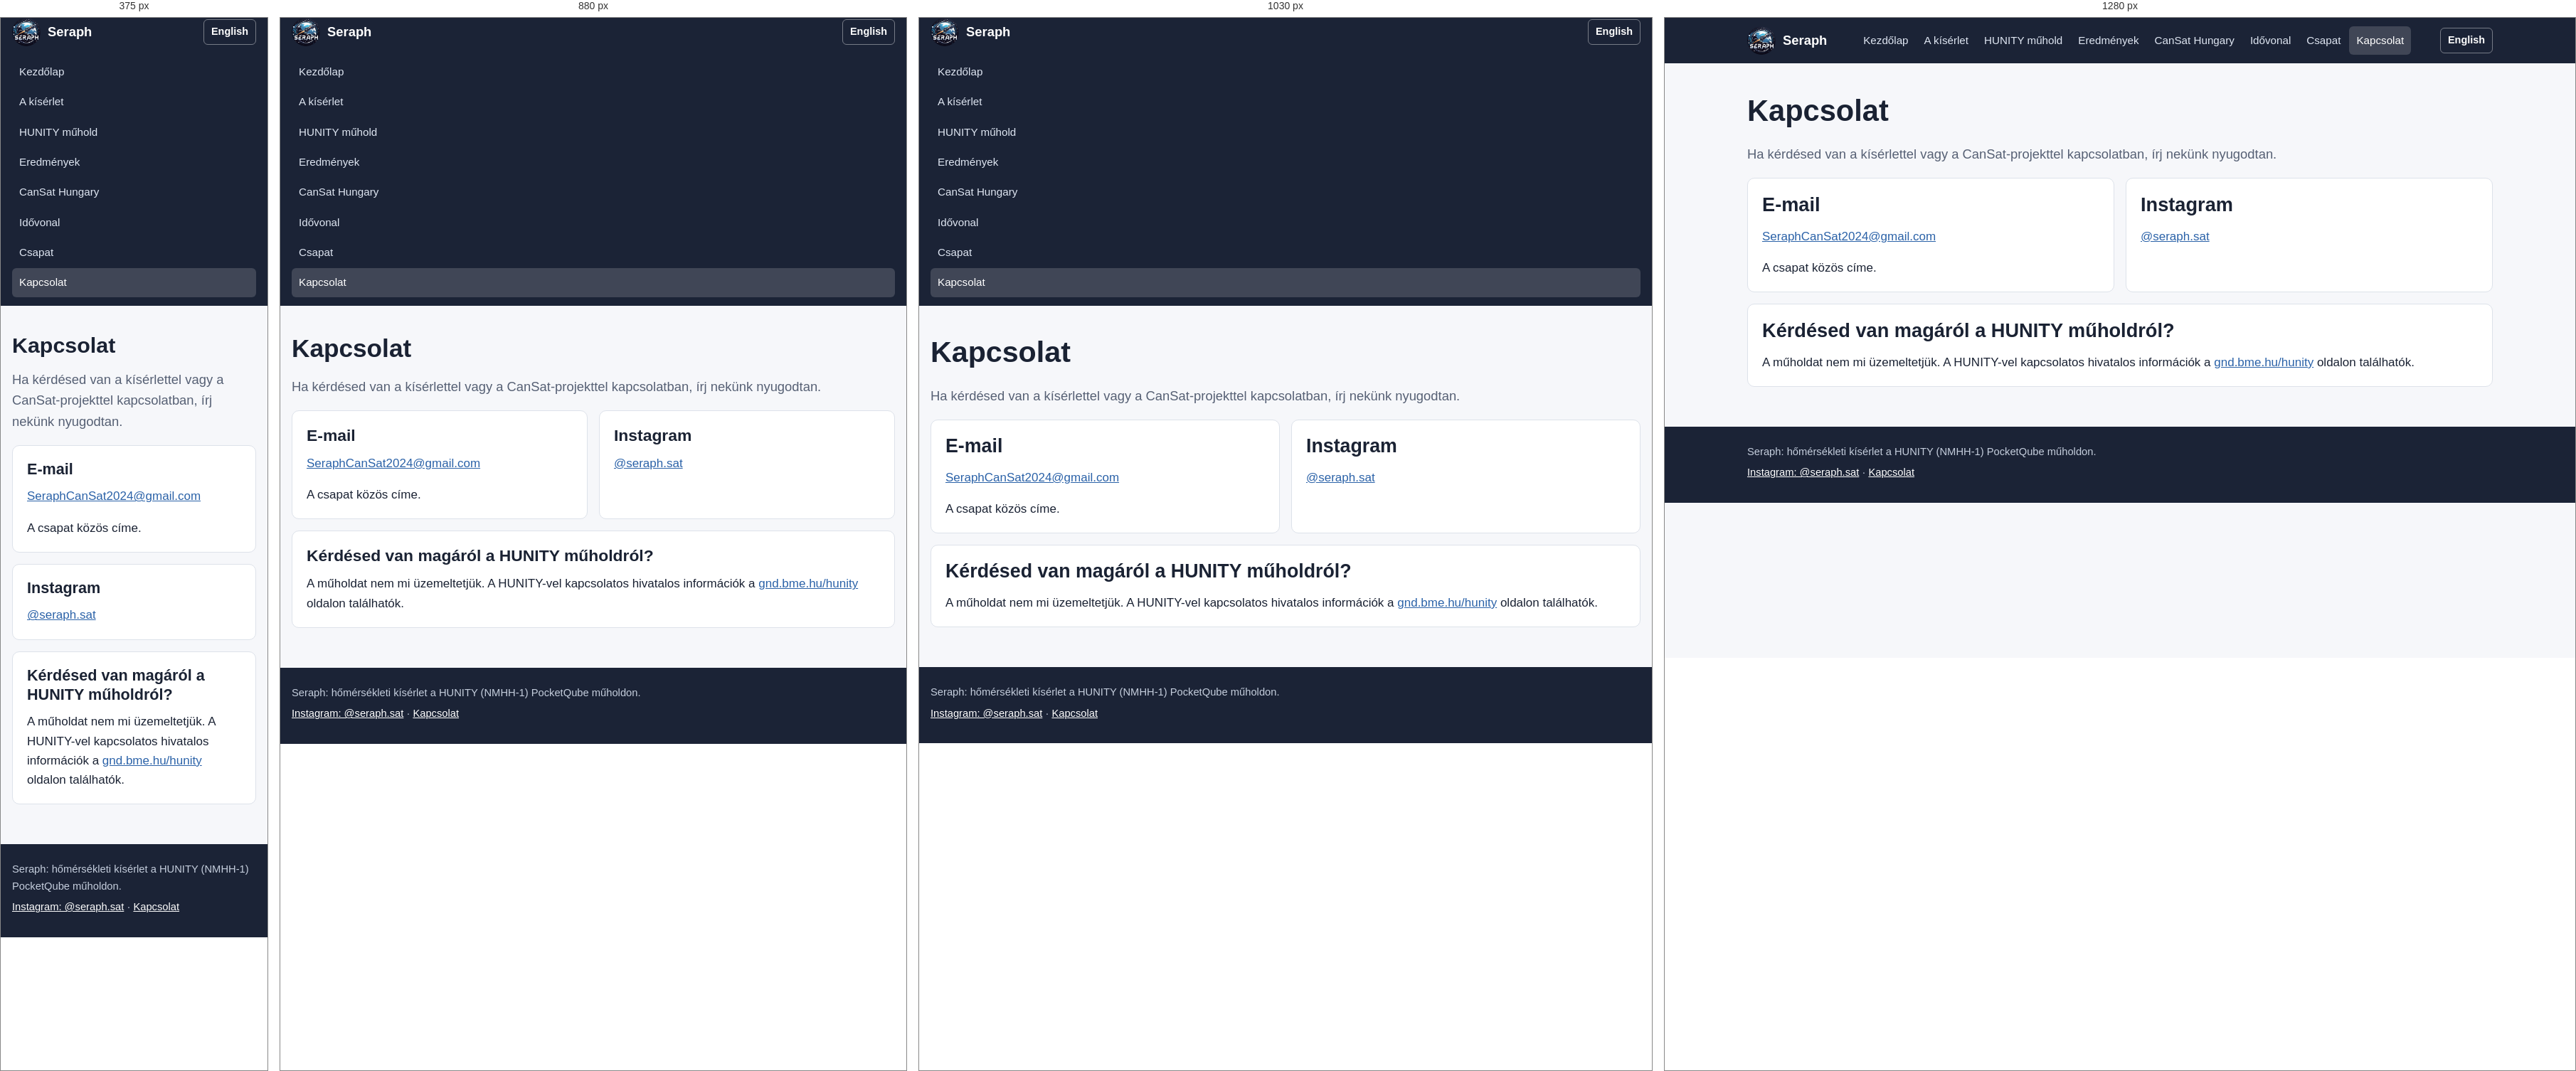
Rendered at 375 px, 880 px, 1030 px and 1280 px, left to right.

<!-- file: kapcsolat.html -->
<!DOCTYPE html>
<html lang="hu">
<head>
<meta charset="utf-8">
<meta name="viewport" content="width=device-width, initial-scale=1">
<title>Kapcsolat – Seraph csapat</title>
<meta name="description" content="Kérdésed van a Seraph kísérlettel vagy a CanSat-projekttel kapcsolatban? Írj a csapat e-mail-címére, vagy keress minket az Instagramon (@seraph.sat).">
<link rel="canonical" href="https://seraphsat.github.io/kapcsolat.html">
<link rel="alternate" hreflang="hu" href="https://seraphsat.github.io/kapcsolat.html">
<link rel="alternate" hreflang="en" href="https://seraphsat.github.io/en/contact.html">
<link rel="alternate" hreflang="x-default" href="https://seraphsat.github.io/kapcsolat.html">
<meta property="og:type" content="website">
<meta property="og:site_name" content="Seraph műhold mérőpanel">
<meta property="og:title" content="Kapcsolat – Seraph csapat">
<meta property="og:description" content="Kérdésed van a Seraph kísérlettel vagy a CanSat-projekttel kapcsolatban? Írj a csapat e-mail-címére, vagy keress minket az Instagramon (@seraph.sat).">
<meta property="og:url" content="https://seraphsat.github.io/kapcsolat.html">
<meta property="og:image" content="https://seraphsat.github.io/assets/img/og-image.jpg">
<meta property="og:image:width" content="1200">
<meta property="og:image:height" content="630">
<meta property="og:image:alt" content="A Seraph mérőpanel közelről">
<meta property="og:locale" content="hu_HU">
<meta property="og:locale:alternate" content="en_GB">
<meta name="twitter:card" content="summary_large_image">
<meta name="theme-color" content="#1b2336">
<link rel="icon" type="image/png" sizes="32x32" href="assets/img/favicon-32.png">
<link rel="apple-touch-icon" href="assets/img/apple-touch-icon.png">
<link rel="stylesheet" href="assets/css/style.css">
<script src="assets/js/nav.js"></script>
</head>
<body>
<a class="skip" href="#tartalom">Ugrás a tartalomra</a>
<header class="site-header">
  <div class="wrap">
    <a class="brand" href="./"><img src="assets/img/seraph-logo.png" alt="" width="40" height="40">Seraph</a>
    <div class="header-tools">
      <a class="lang-switch" href="en/contact.html" hreflang="en" lang="en" data-lang="en" title="Az oldal angolul">English</a>
      <button class="nav-toggle" type="button" aria-expanded="false" aria-controls="site-nav">Menü</button>
    </div>
    <nav class="site-nav" id="site-nav" aria-label="Fő navigáció">
      <ul>
        <li><a href="./">Kezdőlap</a></li>
        <li><a href="kiserlet.html">A kísérlet</a></li>
        <li><a href="hunity.html">HUNITY műhold</a></li>
        <li><a href="eredmenyek.html">Eredmények</a></li>
        <li><a href="cansat.html">CanSat Hungary</a></li>
        <li><a href="hirek.html">Idővonal</a></li>
        <li><a href="csapat.html">Csapat</a></li>
        <li><a href="kapcsolat.html" aria-current="page">Kapcsolat</a></li>
      </ul>
    </nav>
  </div>
</header>
<main id="tartalom">
<div class="wrap">
<h1>Kapcsolat</h1>
<p class="lead">Ha kérdésed van a kísérlettel vagy a CanSat-projekttel kapcsolatban, írj nekünk nyugodtan.</p>

<div class="grid grid-2">
  <div class="card">
    <h2>E-mail</h2>
    <p><a href="mailto:SeraphCanSat2024@gmail.com">SeraphCanSat2024@gmail.com</a></p>
    <p>A csapat közös címe.</p>
  </div>
  <div class="card">
    <h2>Instagram</h2>
    <p><a href="https://www.instagram.com/seraph.sat/">@seraph.sat</a></p>
  </div>
</div>

<div class="card" style="margin-top:16px">
  <h2>Kérdésed van magáról a HUNITY műholdról?</h2>
  <p>A műholdat nem mi üzemeltetjük. A HUNITY-vel kapcsolatos hivatalos információk a <a href="https://gnd.bme.hu/hunity">gnd.bme.hu/hunity</a> oldalon találhatók.</p>
</div>
</div>
</main>
<footer class="site-footer">
  <div class="wrap">
    <p>Seraph: hőmérsékleti kísérlet a HUNITY (NMHH-1) PocketQube műholdon.</p>
    <p><a href="https://www.instagram.com/seraph.sat/">Instagram: @seraph.sat</a> · <a href="kapcsolat.html">Kapcsolat</a></p>
  </div>
</footer>
</body>
</html>


/* @media block from style.css */
@media (max-width: 1100px) {
  .header-tools { order: 2; }
  .site-nav { order: 3; }
  .js .nav-toggle { display: block; }
  .site-nav { width: 100%; }
  .js .site-nav { display: none; }
  .js .site-nav.open { display: block; }
  .site-nav ul { flex-direction: column; padding-bottom: 12px; }
}

/* @media block from style.css */
@media (min-width: 760px) {
  .hero { grid-template-columns: 220px 1fr; }
  .hero img { width: 220px; }
}

/* @media block from style.css */
@media (min-width: 640px) { .grid-2, .grid-3, .grid-4 { grid-template-columns: repeat(2, 1fr); } }

/* @media block from style.css */
@media (min-width: 960px) { .grid-3 { grid-template-columns: repeat(3, 1fr); } .grid-4 { grid-template-columns: repeat(4, 1fr); } }

/* @media block from style.css */
@media (max-width: 520px) {
  .facts th, .facts td { display: block; width: 100%; }
  .facts th { border-bottom: 0; padding-bottom: 2px; }
}

/* @media block from style.css */
@media (min-width: 640px) { .gallery { grid-template-columns: repeat(3, 1fr); } }

/* @media block from style.css */
@media (min-width: 960px) { .gallery { grid-template-columns: repeat(4, 1fr); } }

/* @media block from style.css */
@media (min-width: 800px) { .split { grid-template-columns: 1.2fr 1fr; } }

/* @media block from style.css */
@media (max-width: 520px) { .logos img { height: 96px; } }

/* @media block from style.css */
@media (max-width: 640px) { .embed iframe { height: 700px; } }